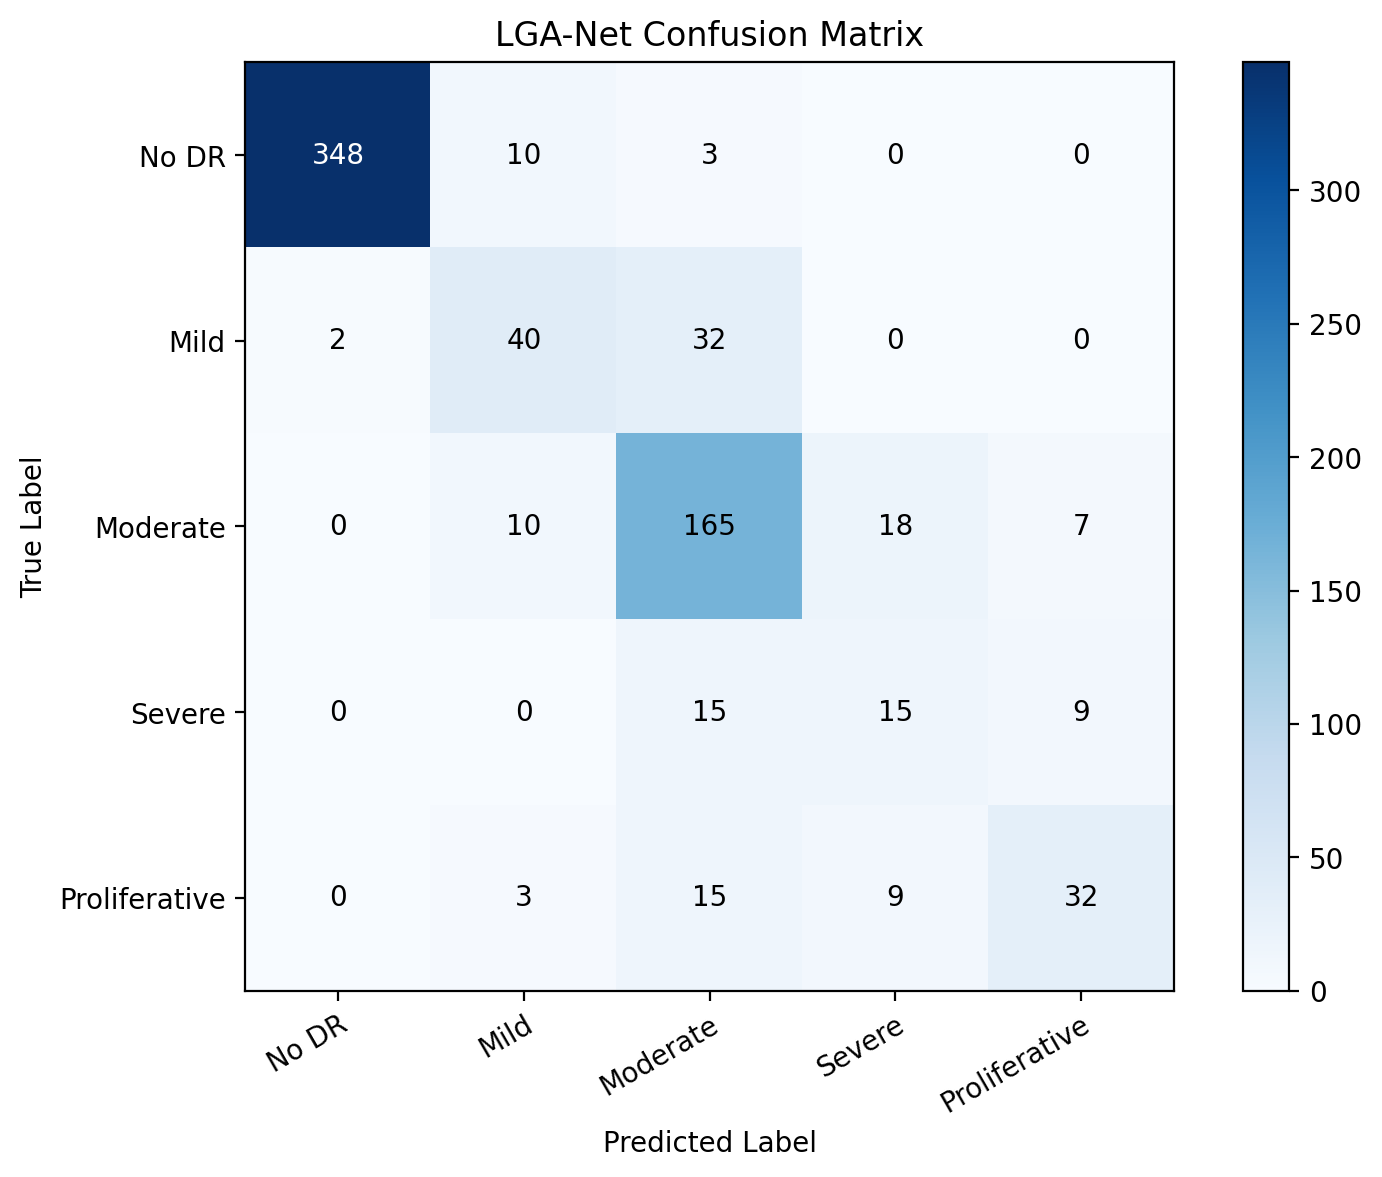

The table this chart was drawn from, first rows:
, No DR, Mild, Moderate, Severe, Proliferative
No DR, 348, 10, 3, 0, 0
Mild, 2, 40, 32, 0, 0
Moderate, 0, 10, 165, 18, 7
Severe, 0, 0, 15, 15, 9
Proliferative, 0, 3, 15, 9, 32
